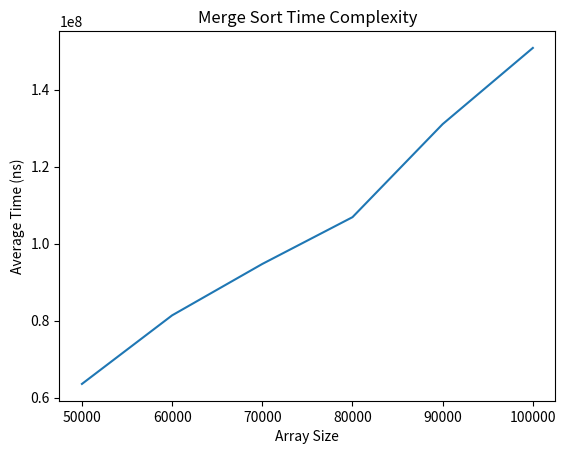

Source code (Python):
import random
import time
import csv
import matplotlib.pyplot as plt
import sys


sys.setrecursionlimit(200000)

def merge(arr, left, mid, right):
    left_part = arr[left:mid+1]
    right_part = arr[mid+1:right+1]

    i = j = 0
    k = left

    while i < len(left_part) and j < len(right_part):
        if left_part[i] <= right_part[j]:
            arr[k] = left_part[i]
            i += 1
        else:
            arr[k] = right_part[j]
            j += 1
        k += 1

    while i < len(left_part):
        arr[k] = left_part[i]
        i += 1
        k += 1

    while j < len(right_part):
        arr[k] = right_part[j]
        j += 1
        k += 1



def merge_sort(arr, left, right):
    if left < right:
        mid = (left + right) // 2
        merge_sort(arr, left, mid)
        merge_sort(arr, mid + 1, right)
        merge(arr, left, mid, right)


sizes = list(range(50000, 100001, 10000)) 
iterations = 5   
results = []

for size in sizes:
    total_time = 0

    for _ in range(iterations):
        arr = [random.randint(1, 1000000) for _ in range(size)]

        start = time.perf_counter_ns()
        merge_sort(arr, 0, len(arr) - 1)
        end = time.perf_counter_ns()

        total_time += (end - start)

    avg_time = total_time / iterations
    results.append((size, avg_time))

    print(f"Size: {size}, Average Time: {avg_time:.2f} ns")



with open("merge_sort_results.csv", "w", newline="") as file:
    writer = csv.writer(file)
    writer.writerow(["Array Size", "Average Time (ns)"])
    writer.writerows(results)

print("\nCSV file generated successfully!")



sizes_plot = [r[0] for r in results]
times_plot = [r[1] for r in results]

plt.figure()
plt.plot(sizes_plot, times_plot)
plt.xlabel("Array Size")
plt.ylabel("Average Time (ns)")
plt.title("Merge Sort Time Complexity")
plt.show()
